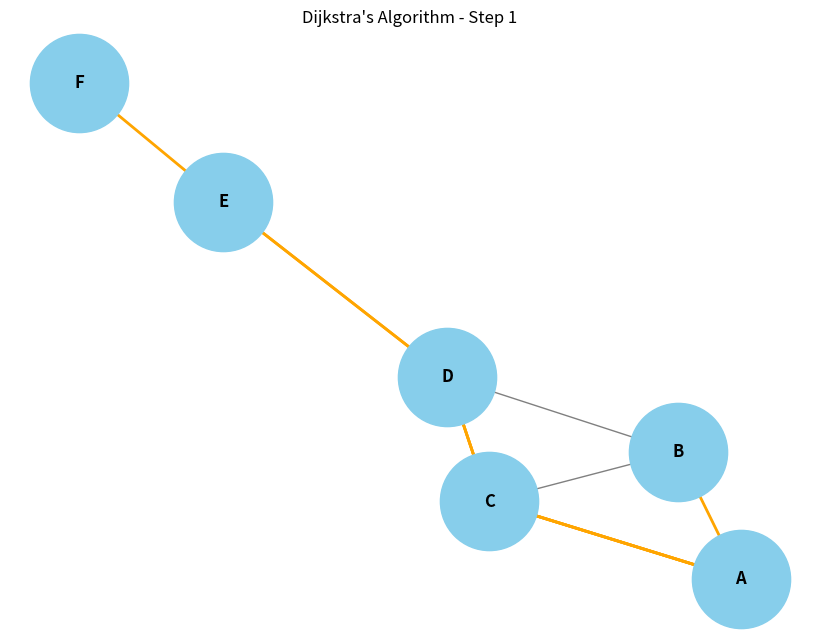
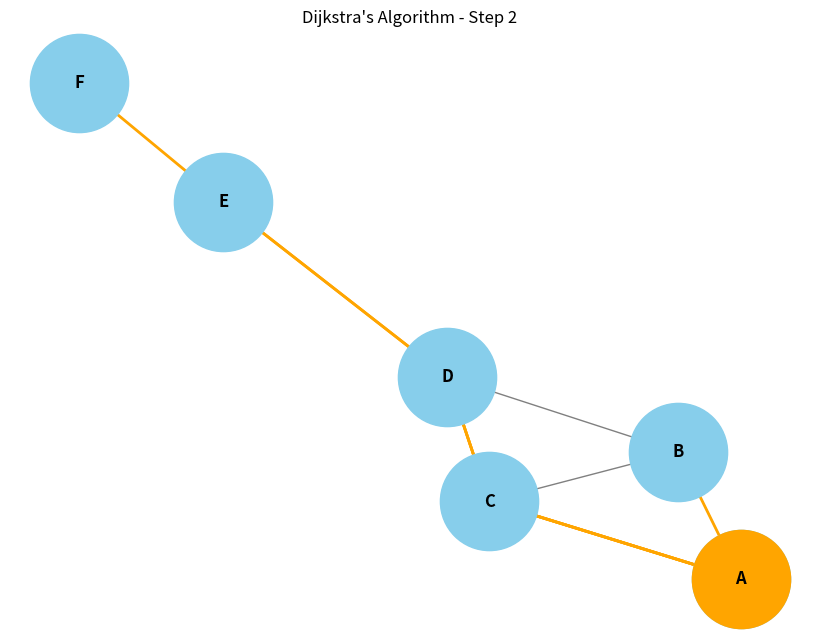
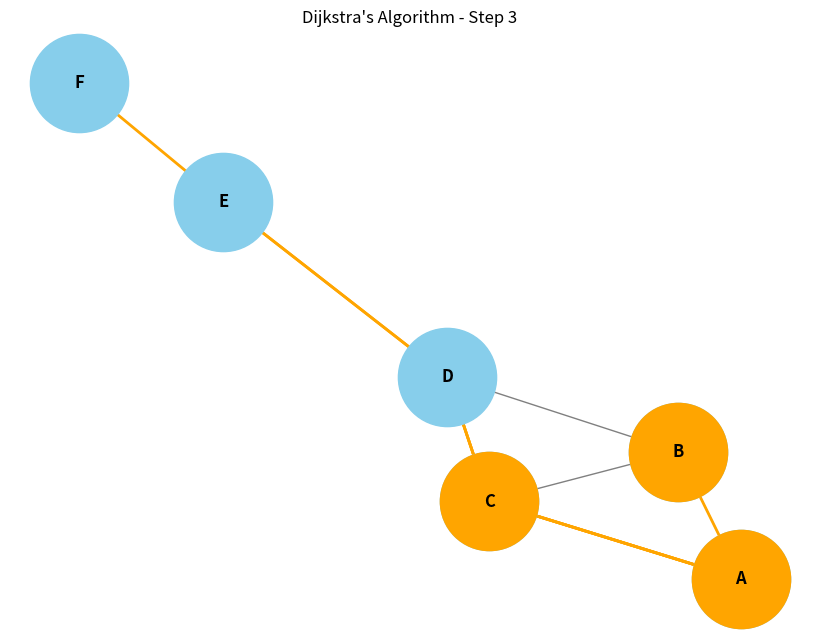
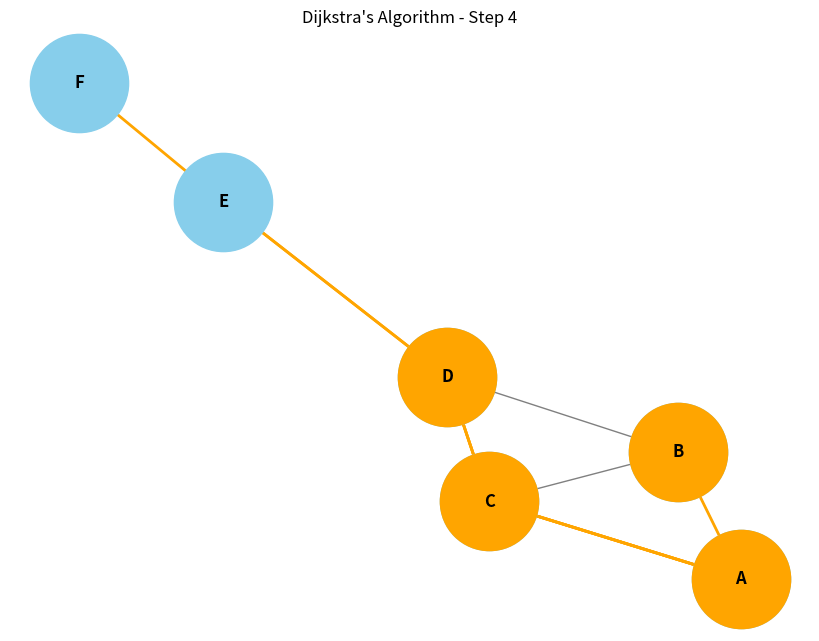
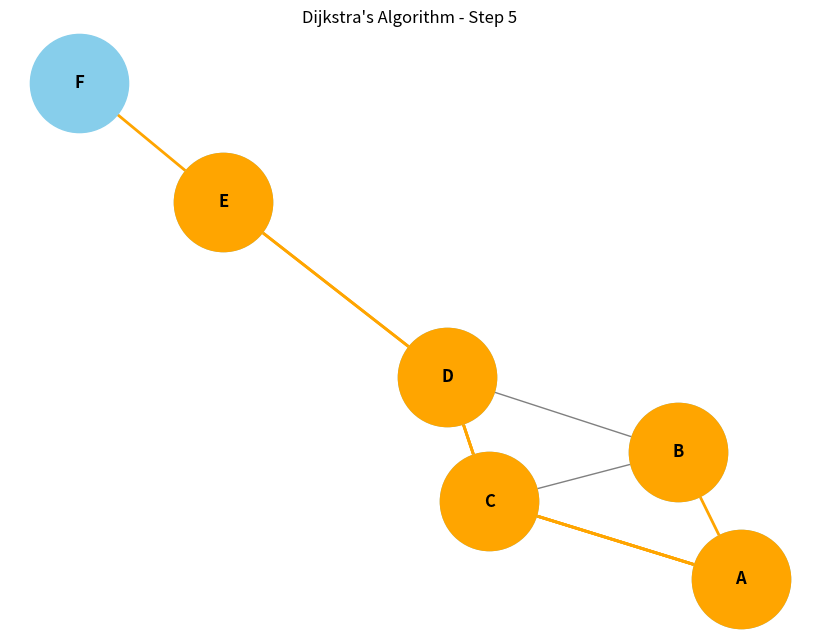
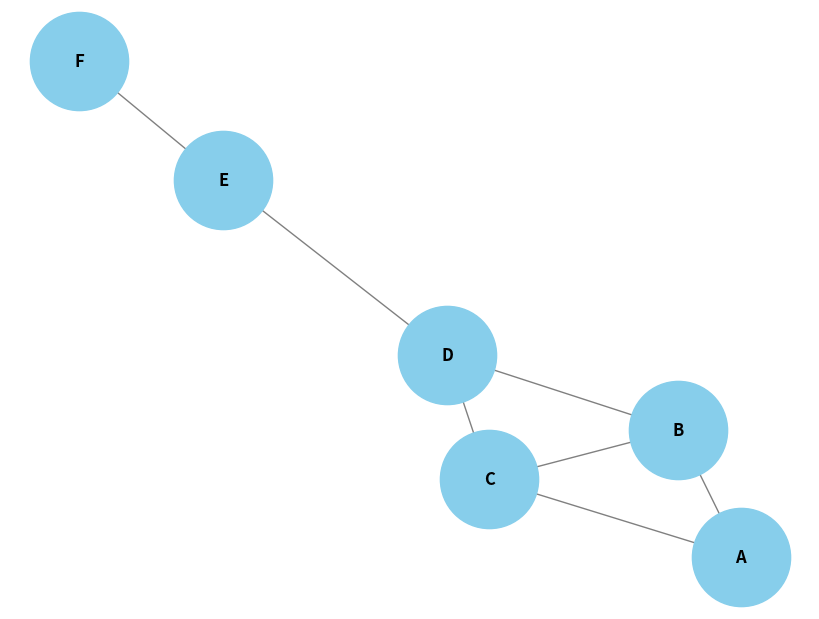
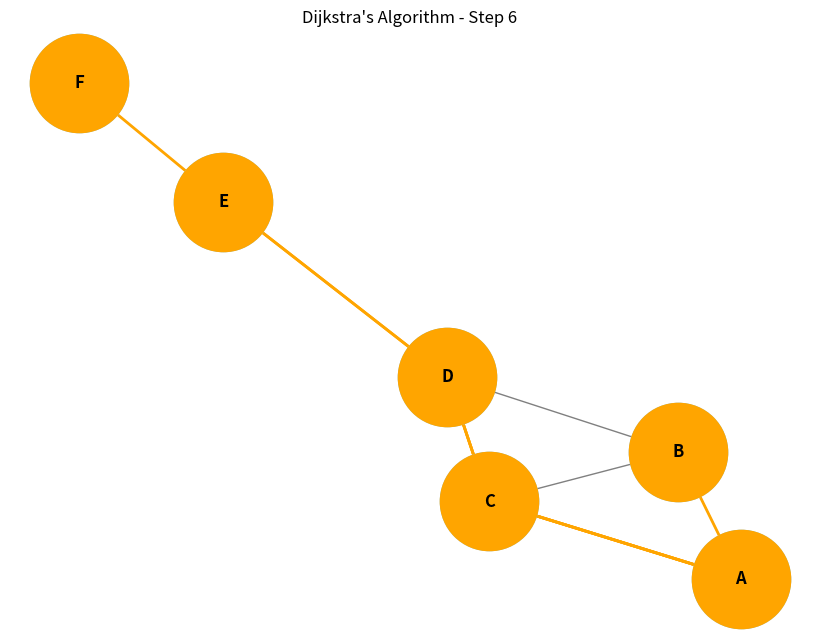

Python code for these plots, in order:
import matplotlib.pyplot as plt
import networkx as nx
import heapq

# Define Dijkstra's algorithm
def dijkstra(graph, start):
    distances = {node: float('inf') for node in graph}
    distances[start] = 0
    priority_queue = [(0, start)]  # (distance, node)
    
    # For visualization: Store node updates
    path_updates = {start: [start]}
    
    while priority_queue:
        current_distance, current_node = heapq.heappop(priority_queue)

        if current_distance > distances[current_node]:
            continue

        for neighbor, weight in graph[current_node].items():
            distance = current_distance + weight
            if distance < distances[neighbor]:
                distances[neighbor] = distance
                heapq.heappush(priority_queue, (distance, neighbor))

                # Track the path to each node for visualization
                path_updates[neighbor] = path_updates.get(current_node, []) + [neighbor]
    
    return distances, path_updates

# Define the graph as an adjacency list with weights
graph = {
    'A': {'B': 7, 'C': 9},
    'B': {'A': 7, 'C': 10, 'D': 15},
    'C': {'A': 9, 'B': 10, 'D': 11},
    'D': {'B': 15, 'C': 11, 'E': 6},
    'E': {'D': 6, 'F': 9},
    'F': {'E': 9}
}

# Run Dijkstra's algorithm
start_node = 'A'
distances, path_updates = dijkstra(graph, start_node)

# Create a NetworkX graph for visualization
G = nx.Graph()
for node, neighbors in graph.items():
    for neighbor, weight in neighbors.items():
        G.add_edge(node, neighbor, weight=weight)

# Visualization: Draw the initial graph
pos = nx.spring_layout(G, seed=42)  # positions for all nodes
plt.figure(figsize=(8, 6))
nx.draw(G, pos, with_labels=True, node_size=5000, node_color='skyblue', font_size=12, font_weight='bold', edge_color='gray')

# Draw the graph step-by-step
def update_graph(step):
    plt.clf()  # Clear the figure to redraw
    nx.draw(G, pos, with_labels=True, node_size=5000, node_color='skyblue', font_size=12, font_weight='bold', edge_color='gray')

    # Highlight the nodes and edges for the current step
    for node in path_updates:
        if len(path_updates[node]) <= step:
            nx.draw_networkx_nodes(G, pos, nodelist=[node], node_color='orange', node_size=5000)
    
    # Highlight the edges along the path
    for node in path_updates:
        for i in range(1, len(path_updates[node])):
            nx.draw_networkx_edges(G, pos, edgelist=[(path_updates[node][i-1], path_updates[node][i])], edge_color='orange', width=2)

    plt.title(f"Dijkstra's Algorithm - Step {step + 1}")
    plt.pause(1)  # Pause for a moment to visualize the update

# Visualize each step
plt.figure(figsize=(8, 6))
for step in range(len(path_updates)):
    update_graph(step)

plt.show()
